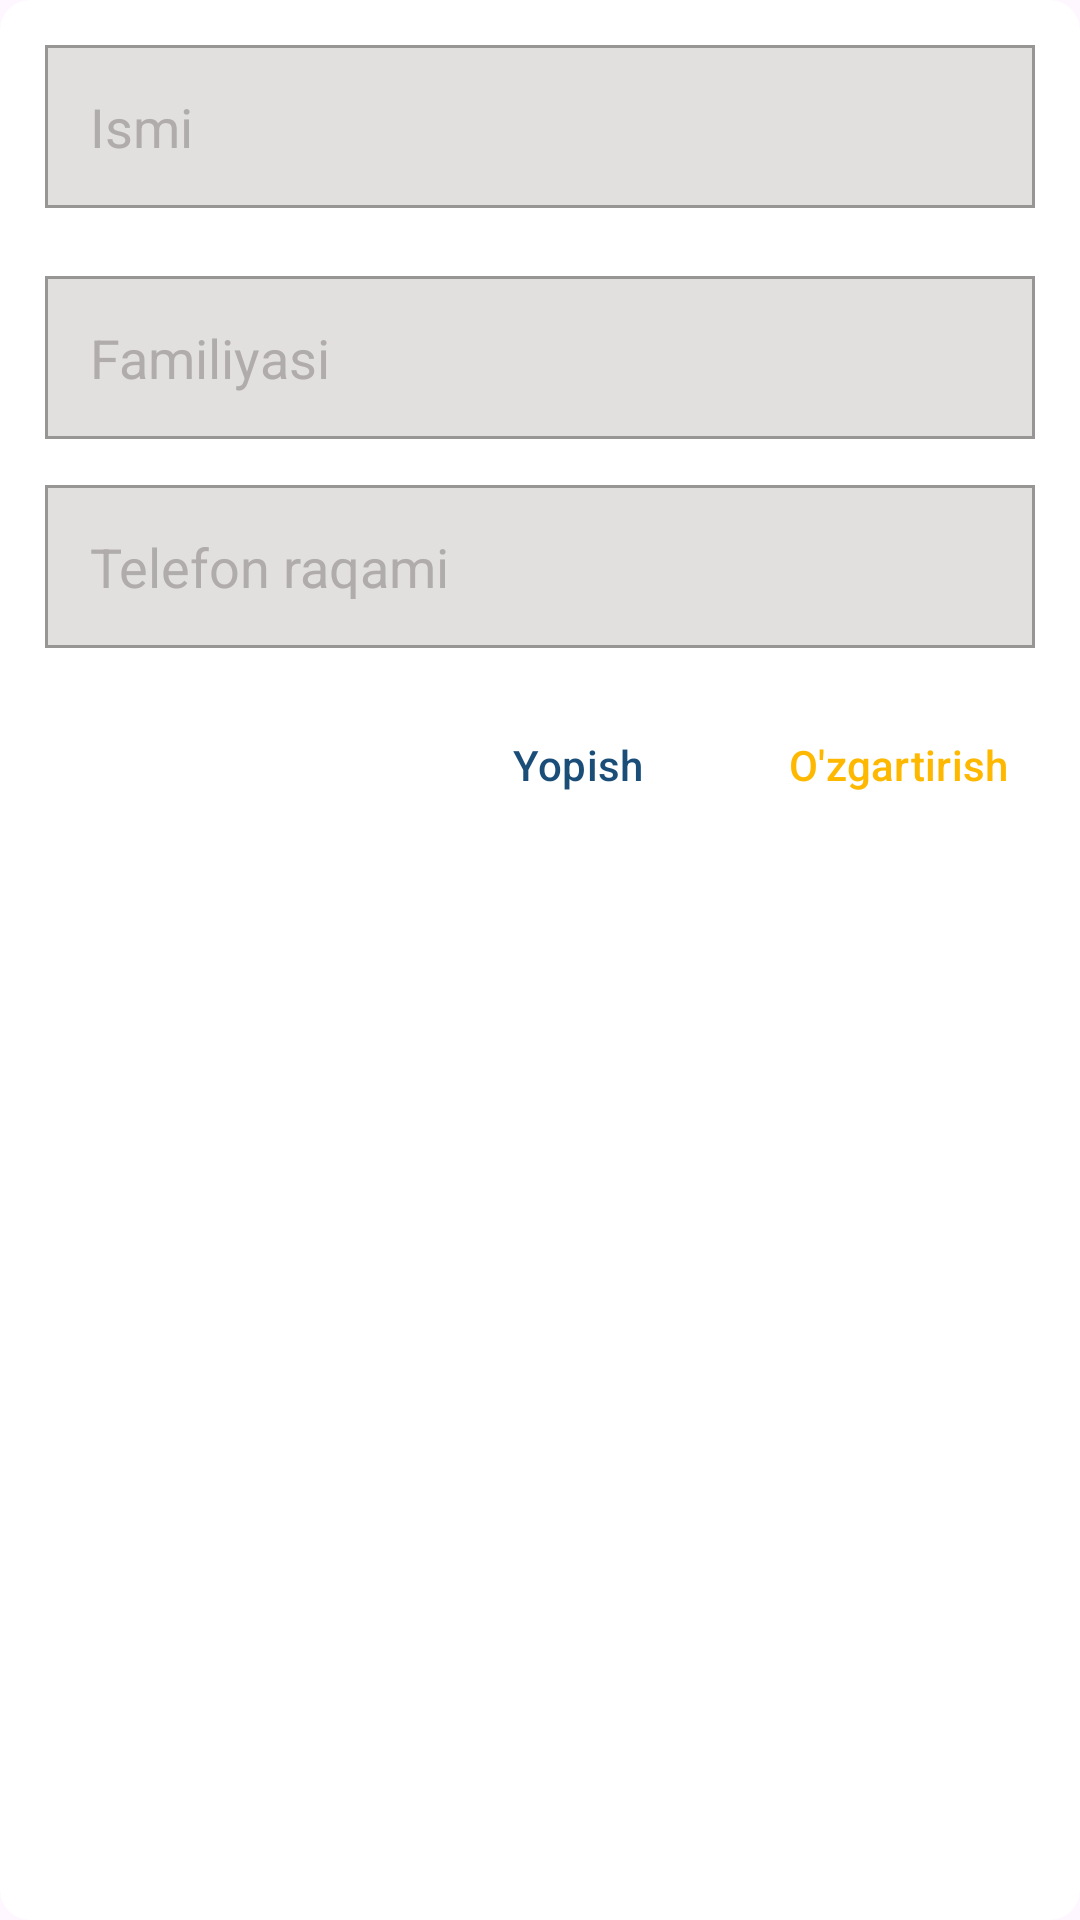

Android layout source for this screen:
<!-- AndroidManifest.xml: application theme Theme.Codial_App -->
<!-- res/layout/custom_dialog2.xml -->
<?xml version="1.0" encoding="utf-8"?>
<androidx.cardview.widget.CardView xmlns:android="http://schemas.android.com/apk/res/android"
    xmlns:tools="http://schemas.android.com/tools"
    android:layout_width="match_parent"
    xmlns:app="http://schemas.android.com/apk/res-auto"
    app:cardCornerRadius="10dp"
    app:cardElevation="0dp"
    android:backgroundTint="@color/white"
    android:layout_height="wrap_content">

    <ScrollView
        android:layout_width="match_parent"
        android:layout_height="match_parent">
        <LinearLayout
            android:layout_width="match_parent"
            android:layout_height="wrap_content"
            android:orientation="vertical">

            <EditText
                android:id="@+id/mentorFirstName"
                android:layout_width="match_parent"
                android:layout_height="wrap_content"
                android:layout_marginStart="15dp"
                android:layout_marginTop="15dp"
                android:layout_marginEnd="15dp"
                android:layout_marginBottom="7.5dp"
                android:background="@drawable/edt_style_1"
                android:hint="@string/ismi"
                android:padding="15dp"
                android:textColor="#1A4E79"
                android:textColorHint="#B1ACAC"
                android:textSize="@dimen/_18ssp"
                tools:ignore="Autofill"
                android:inputType="text" />

            <EditText
                android:id="@+id/mentorLastName"
                android:layout_width="match_parent"
                android:layout_height="wrap_content"
                android:layout_marginStart="15dp"
                android:layout_marginTop="15dp"
                android:layout_marginEnd="15dp"
                android:layout_marginBottom="7.5dp"
                android:background="@drawable/edt_style_1"
                android:hint="@string/familiyasi"
                android:padding="15dp"
                android:textColor="#1A4E79"
                android:textColorHint="#B1ACAC"
                android:textSize="@dimen/_18ssp"
                android:inputType="text"
                tools:ignore="Autofill" />

            <EditText
                android:id="@+id/mentorPhoneNumber"
                android:layout_width="match_parent"
                android:layout_height="wrap_content"
                android:layout_marginStart="15dp"
                android:layout_marginTop="7.5dp"
                android:layout_marginEnd="15dp"
                android:layout_marginBottom="15dp"
                android:background="@drawable/edt_style_1"
                android:hint="@string/telefon_raqami"
                android:padding="15dp"
                android:textColor="#1A4E79"
                android:textColorHint="#B1ACAC"
                android:textSize="@dimen/_18ssp"
                tools:ignore="Autofill"
                android:inputType="phone" />

            <LinearLayout
                android:layout_width="match_parent"
                android:layout_height="wrap_content"
                android:gravity="end"
                android:paddingBottom="5dp"
                android:orientation="horizontal">

                <com.google.android.material.button.MaterialButton
                    android:id="@+id/btnClose"
                    android:layout_width="wrap_content"
                    android:layout_height="wrap_content"
                    app:cornerRadius="0dp"
                    android:textColor="#1A4E79"
                    android:text="@string/yopish"
                    android:textSize="@dimen/_15ssp"
                    android:backgroundTint="@android:color/transparent" />

                <com.google.android.material.button.MaterialButton
                    android:id="@+id/btnAdd"
                    android:layout_width="wrap_content"
                    android:layout_height="wrap_content"
                    app:cornerRadius="0dp"
                    android:textColor="#FFB800"
                    android:text="@string/o_zgartirish"
                    android:textSize="@dimen/_15ssp"
                    android:backgroundTint="@android:color/transparent" />
            </LinearLayout>
        </LinearLayout>
    </ScrollView>
</androidx.cardview.widget.CardView>
<!-- resources referenced by this layout -->
<resources>
  <!-- drawable edt_style_1 (drawable) -->
  <?xml version="1.0" encoding="utf-8"?>
  <shape android:shape="rectangle" xmlns:android="http://schemas.android.com/apk/res/android">
      <solid android:color="#E2DFDF" />
      <stroke
          android:width="1dp"
          android:color="#989595" />
  </shape>
  <string name="familiyasi">Familiyasi</string>
  <string name="ismi">Ismi</string>
  <string name="o_zgartirish">O\'zgartirish</string>
  <string name="telefon_raqami">Telefon raqami</string>
  <string name="yopish">Yopish</string>
  <style name="Theme.Codial_App" parent="Base.Theme.Codial_App" />
  <style name="Base.Theme.Codial_App" parent="Theme.Material3.DayNight.NoActionBar">
          <item name="android:statusBarColor">#010813</item>
      </style>
  <!-- not gathered from this repository: default colours our renderer supplied (Android Studio template values) -->
  <color name="white">#FFFFFFFF</color>
</resources>
